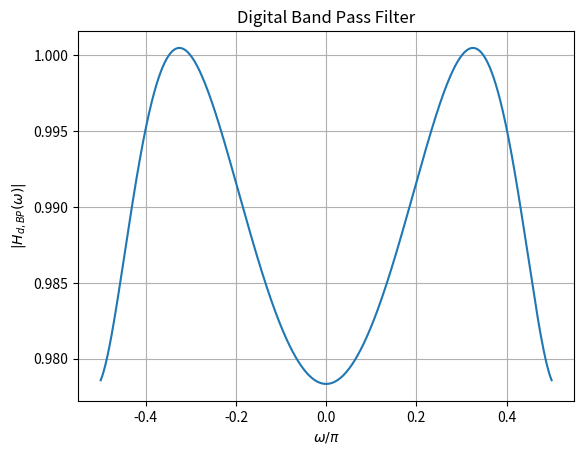

The script that saved this image:
import numpy as np
import matplotlib.pyplot as plt
from sympy import symbols, exp, I

# Define symbolic variables
s, s_L, z, omega = symbols('s s_L z omega')

# Given transfer function
H_s_L = 2.709/(1.0*s**4 + 2.267*s**3 + 4.725*s**2 + 4.865*s + 2.769)


Omega_0_val = 0.5172
B_val =0.1141



s_L_expr = (s**2 + Omega_0_val**2) / (B_val * s)
H_s = H_s_L.subs(s_L, s_L_expr)

# Substitute s expression
s_expr = (1 - z**(-1)) / (1 + z**(-1))
H_s = H_s.subs(s, s_expr)

# Define the expression for z
z_expr = exp(1j * omega)

# Substitute z expression
H_z = H_s.subs(z, z_expr)


omega_values = np.linspace(-np.pi/2, np.pi/2, 1000)  
H_values = [np.abs(H_z.evalf(subs={omega: om_val})) for om_val in omega_values]

# Plot
plt.plot(omega_values/np.pi, H_values)
plt.xlabel(r'$\omega/\pi$')
plt.ylabel(r'$|H_{d,BP}(\omega)|$')
plt.title("Digital Band Pass Filter")
plt.grid(True)
plt.savefig("fig5.png")
